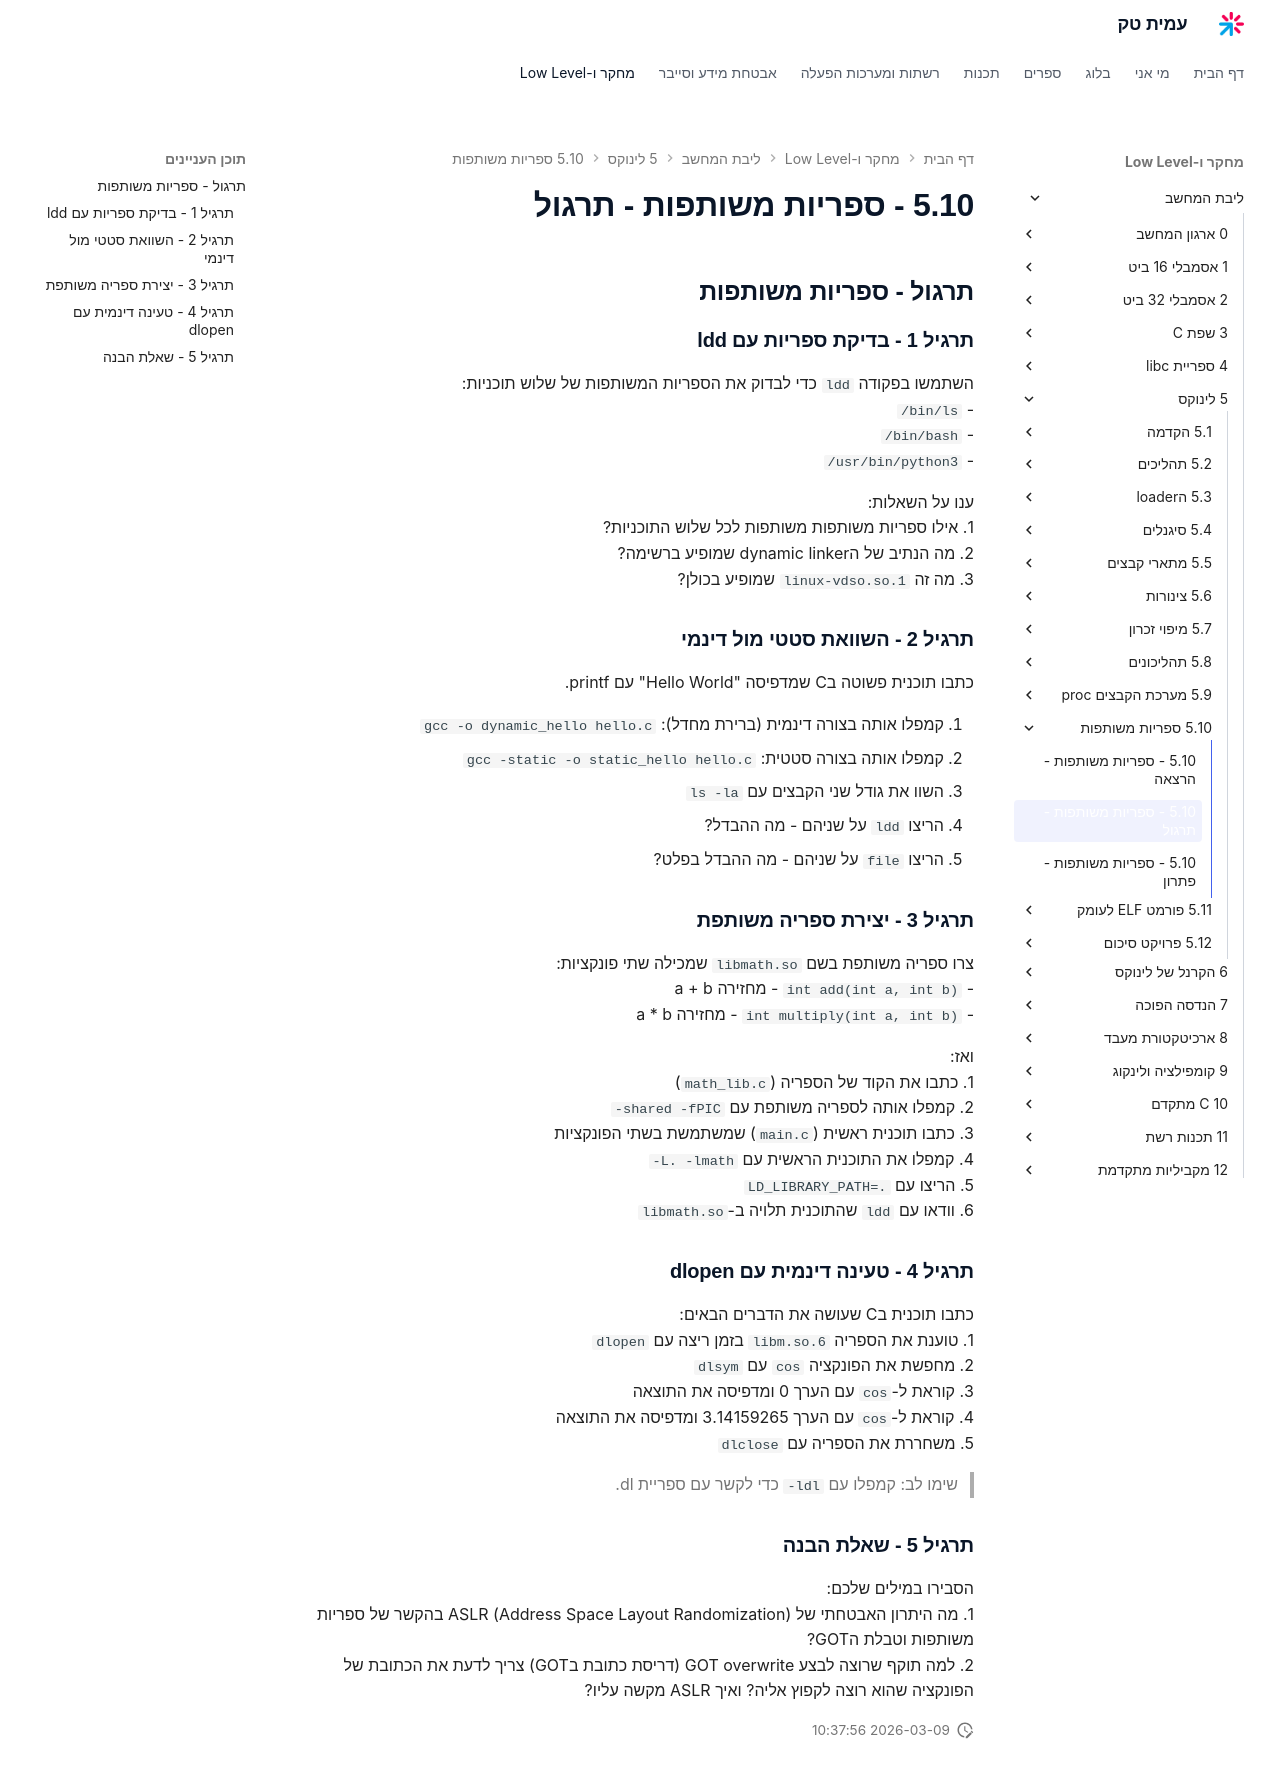

repository: AmitPinchasi/amittech · page: ליבת-המחשב/5 - לינוקס/5.10 - ספריות משותפות/5.10 - ספריות משותפות - תרגול/index.html · generator: mkdocs

## תרגול - ספריות משותפות

### תרגיל 1 - בדיקת ספריות עם ldd

השתמשו בפקודה `ldd` כדי לבדוק את הספריות המשותפות של שלוש תוכניות:
- `/bin/ls`
- `/bin/bash`
- `/usr/bin/python3`

ענו על השאלות:
1. אילו ספריות משותפות משותפות לכל שלוש התוכניות?
2. מה הנתיב של הdynamic linker שמופיע ברשימה?
3. מה זה `linux-vdso.so.1` שמופיע בכולן?

### תרגיל 2 - השוואת סטטי מול דינמי

כתבו תוכנית פשוטה בC שמדפיסה "Hello World" עם printf.

1. קמפלו אותה בצורה דינמית (ברירת מחדל): `gcc -o dynamic_hello hello.c`
2. קמפלו אותה בצורה סטטית: `gcc -static -o static_hello hello.c`
3. השוו את גודל שני הקבצים עם `ls -la`
4. הריצו `ldd` על שניהם - מה ההבדל?
5. הריצו `file` על שניהם - מה ההבדל בפלט?

### תרגיל 3 - יצירת ספריה משותפת

צרו ספריה משותפת בשם `libmath.so` שמכילה שתי פונקציות:
- `int add(int a, int b)` - מחזירה a + b
- `int multiply(int a, int b)` - מחזירה a * b

ואז:
1. כתבו את הקוד של הספריה (`math_lib.c`)
2. קמפלו אותה לספריה משותפת עם `-shared -fPIC`
3. כתבו תוכנית ראשית (`main.c`) שמשתמשת בשתי הפונקציות
4. קמפלו את התוכנית הראשית עם `-L. -lmath`
5. הריצו עם `LD_LIBRARY_PATH=.`
6. וודאו עם `ldd` שהתוכנית תלויה ב-`libmath.so`

### תרגיל 4 - טעינה דינמית עם dlopen

כתבו תוכנית בC שעושה את הדברים הבאים:
1. טוענת את הספריה `libm.so.6` בזמן ריצה עם `dlopen`
2. מחפשת את הפונקציה `cos` עם `dlsym`
3. קוראת ל-`cos` עם הערך 0 ומדפיסה את התוצאה
4. קוראת ל-`cos` עם הערך 3.14159265 ומדפיסה את התוצאה
5. משחררת את הספריה עם `dlclose`

> שימו לב: קמפלו עם `-ldl` כדי לקשר עם ספריית dl.

### תרגיל 5 - שאלת הבנה

הסבירו במילים שלכם:
1. מה היתרון האבטחתי של ASLR (Address Space Layout Randomization) בהקשר של ספריות משותפות וטבלת הGOT?
2. למה תוקף שרוצה לבצע GOT overwrite (דריסת כתובת בGOT) צריך לדעת את הכתובת של הפונקציה שהוא רוצה לקפוץ אליה? ואיך ASLR מקשה עליו?
